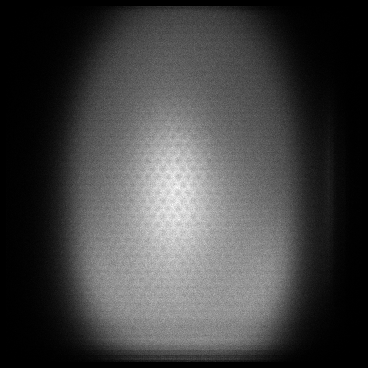

Data behind this chart, as committed beside it:
x, y, count
6, 28, 1
6, 52, 1
6, 57, 1
6, 64, 1
6, 73, 1
6, 82, 1
6, 88, 1
6, 90, 1
6, 94, 1
6, 95, 2
6, 99, 1
6, 101, 1
6, 106, 3
6, 108, 1
6, 113, 1
6, 114, 1
6, 115, 3
6, 116, 1
6, 118, 1
6, 119, 1
6, 123, 3
6, 124, 3
6, 125, 2
6, 126, 1
6, 127, 2
6, 129, 2
6, 130, 1
6, 132, 2
6, 133, 3
6, 134, 1
6, 135, 1
6, 136, 1
6, 138, 5
6, 139, 4
6, 140, 3
6, 142, 3
6, 143, 2
6, 144, 2
6, 145, 3
6, 146, 2
6, 147, 2
6, 148, 1
6, 149, 3
6, 150, 2
6, 151, 3
6, 152, 3
6, 153, 2
6, 154, 3
6, 155, 1
6, 156, 4
6, 157, 2
6, 158, 1
6, 159, 3
6, 160, 1
6, 161, 1
6, 162, 1
6, 163, 4
6, 164, 3
6, 165, 2
6, 166, 4
... 119,631 more rows
